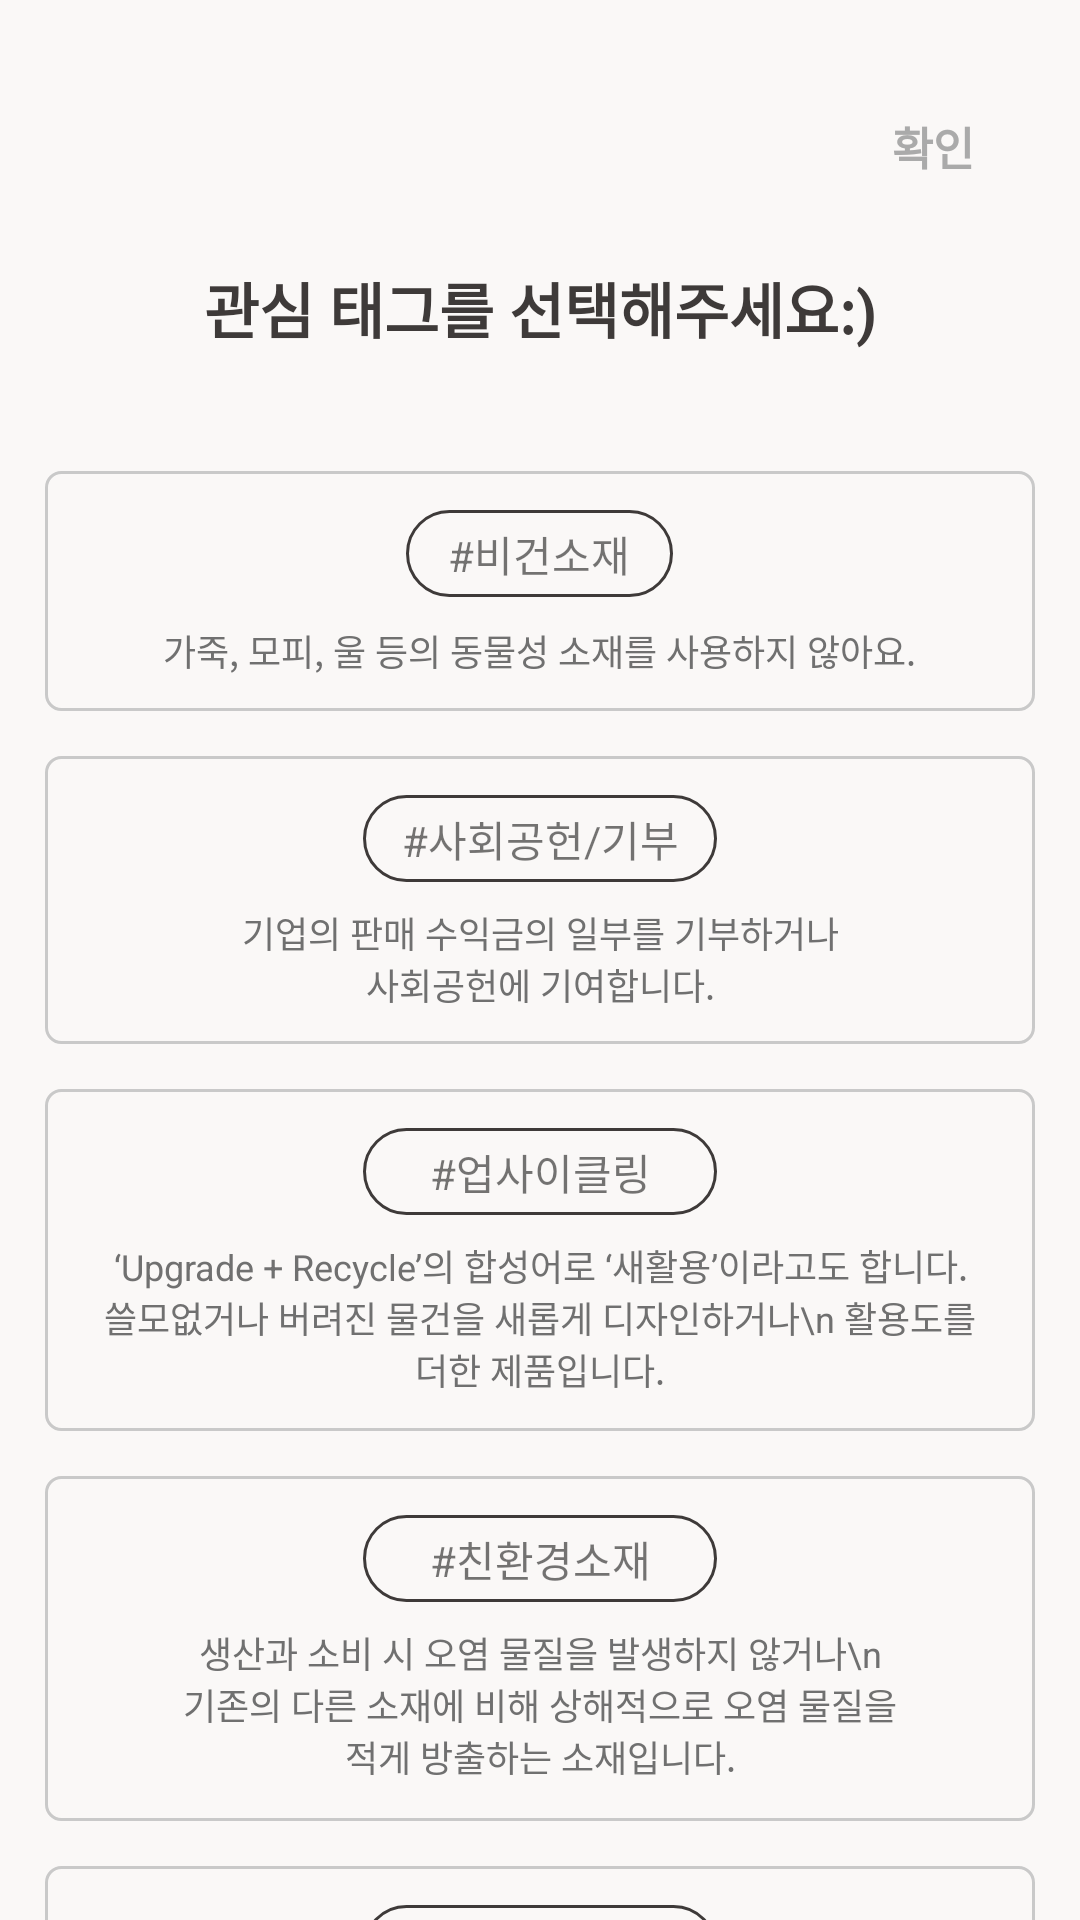

This screen was rendered from an Android layout file. Write that file and the resources it references.
<!-- AndroidManifest.xml: application theme AppTheme -->
<!-- res/layout/bottom_sheet_init_tag.xml -->
<?xml version="1.0" encoding="utf-8"?>
<androidx.constraintlayout.widget.ConstraintLayout xmlns:android="http://schemas.android.com/apk/res/android"
    android:layout_width="match_parent"
    android:layout_height="match_parent"
    android:background="#faf8f7"
    xmlns:app="http://schemas.android.com/apk/res-auto">

    <Button
        android:includeFontPadding="false"
        android:id="@+id/complete_sign_up_btn_tag_init"
        android:layout_width="wrap_content"
        android:layout_height="wrap_content"
        android:text="확인"
        android:textStyle="bold"
        android:textSize="15sp"
        android:textColor="#aaaaaa"
        android:background="@android:color/transparent"
        app:layout_constraintTop_toTopOf="parent"
        app:layout_constraintRight_toRightOf="parent"
        android:layout_marginRight="5dp"
        android:layout_marginTop="25dp"/>

    <TextView
        android:includeFontPadding="false"
        android:id="@+id/description_init_tag"
        android:layout_width="wrap_content"
        android:layout_height="wrap_content"
        android:textColor="#3e3a39"
        android:textStyle="bold"
        android:textSize="20sp"
        android:text="관심 태그를 선택해주세요:)"
        app:layout_constraintTop_toTopOf="parent"
        android:layout_marginTop="88dp"
        app:layout_constraintLeft_toLeftOf="parent"
        app:layout_constraintRight_toRightOf="parent"/>

    <LinearLayout
        android:id="@+id/vegan_tag_init"
        android:layout_width="match_parent"
        android:layout_marginHorizontal="15dp"
        android:layout_height="80dp"
        android:orientation="vertical"
        android:background="@drawable/init_tag_background"
        android:layout_marginTop="40dp"
        app:layout_constraintTop_toBottomOf="@id/description_init_tag">
        
        <TextView
            android:id="@+id/vegan_title_text_init"
            android:layout_marginTop="13dp"
            android:includeFontPadding="false"
            android:layout_width="89dp"
            android:layout_height="29dp"
            android:background="@drawable/circle_image"
            android:text="#비건소재"
            android:gravity="center"
            android:layout_gravity="center"/>

        <TextView
            android:id="@+id/vegan_description_text_init"
            android:layout_marginTop="9dp"
            android:includeFontPadding="false"
            android:layout_width="wrap_content"
            android:layout_height="wrap_content"
            android:textSize="12sp"
            android:textColor="#707070"
            android:layout_gravity="center"
            android:text="가죽, 모피, 울 등의 동물성 소재를 사용하지 않아요."
            />

    </LinearLayout>

    <LinearLayout
        android:id="@+id/social_tag_init"
        android:layout_width="match_parent"
        android:layout_marginHorizontal="15dp"
        android:layout_height="96dp"
        android:orientation="vertical"
        android:layout_marginTop="15dp"
        android:background="@drawable/init_tag_background"
        app:layout_constraintTop_toBottomOf="@id/vegan_tag_init">

        <TextView
            android:id="@+id/social_title_text_init"
            android:layout_marginTop="13dp"
            android:includeFontPadding="false"
            android:layout_width="118dp"
            android:layout_height="29dp"
            android:background="@drawable/circle_image"
            android:text="#사회공헌/기부"
            android:gravity="center"
            android:layout_gravity="center"/>

        <TextView
            android:id="@+id/social_description_text_init"
            android:layout_marginTop="8dp"
            android:includeFontPadding="false"
            android:layout_width="200dp"
            android:layout_height="wrap_content"
            android:textSize="12sp"
            android:textColor="#707070"
            android:layout_gravity="center"
            android:text="기업의 판매 수익금의 일부를 기부하거나 사회공헌에 기여합니다."
            android:gravity="center"
            />

    </LinearLayout>

    <LinearLayout
        android:id="@+id/up_tag_init"
        android:layout_width="match_parent"
        android:layout_marginHorizontal="15dp"
        android:layout_height="114dp"
        android:orientation="vertical"
        android:layout_marginTop="15dp"
        android:background="@drawable/init_tag_background"
        app:layout_constraintTop_toBottomOf="@id/social_tag_init">

        <TextView
            android:id="@+id/up_title_text_init"
            android:layout_marginTop="13dp"
            android:includeFontPadding="false"
            android:layout_width="118dp"
            android:layout_height="29dp"
            android:background="@drawable/circle_image"
            android:text="#업사이클링"
            android:gravity="center"
            android:layout_gravity="center"/>

        <TextView
            android:id="@+id/up_description_text_init"
            android:layout_marginTop="8dp"
            android:includeFontPadding="false"
            android:layout_width="296dp"
            android:layout_height="wrap_content"
            android:textSize="12sp"
            android:textColor="#707070"
            android:layout_gravity="center"
            android:text="‘Upgrade + Recycle’의 합성어로 ‘새활용’이라고도 합니다.
쓸모없거나 버려진 물건을 새롭게 디자인하거나\n
활용도를 더한 제품입니다."
            android:gravity="center"
            />

    </LinearLayout>

    <LinearLayout
        android:id="@+id/eco_tag_init"
        android:layout_width="match_parent"
        android:layout_marginHorizontal="15dp"
        android:layout_height="115dp"
        android:orientation="vertical"
        android:layout_marginTop="15dp"
        android:background="@drawable/init_tag_background"
        app:layout_constraintTop_toBottomOf="@id/up_tag_init">

        <TextView
            android:id="@+id/eco_title_text_init"
            android:layout_marginTop="13dp"
            android:includeFontPadding="false"
            android:layout_width="118dp"
            android:layout_height="29dp"
            android:background="@drawable/circle_image"
            android:text="#친환경소재"
            android:gravity="center"
            android:layout_gravity="center"/>

        <TextView
            android:id="@+id/eco_description_text_init"
            android:layout_marginTop="8dp"
            android:includeFontPadding="false"
            android:layout_width="240dp"
            android:layout_height="wrap_content"
            android:textSize="12sp"
            android:textColor="#707070"
            android:layout_gravity="center"
            android:text="생산과 소비 시 오염 물질을 발생하지 않거나\n
기존의 다른 소재에 비해 상해적으로 오염 물질을
적게 방출하는 소재입니다."
            android:gravity="center"
            />

    </LinearLayout>

    <LinearLayout
        android:id="@+id/animal_tag_init"
        android:layout_width="match_parent"
        android:layout_marginHorizontal="15dp"
        android:layout_height="96dp"
        android:orientation="vertical"
        android:layout_marginTop="15dp"
        android:background="@drawable/init_tag_background"
        app:layout_constraintTop_toBottomOf="@id/eco_tag_init">

        <TextView
            android:id="@+id/animal_title_text_init"
            android:layout_marginTop="13dp"
            android:includeFontPadding="false"
            android:layout_width="118dp"
            android:layout_height="29dp"
            android:background="@drawable/circle_image"
            android:text="#동물복지"
            android:gravity="center"
            android:layout_gravity="center"/>

        <TextView
            android:id="@+id/animal_description_text_init"
            android:layout_marginTop="8dp"
            android:includeFontPadding="false"
            android:layout_width="174dp"
            android:layout_height="wrap_content"
            android:textSize="12sp"
            android:textColor="#707070"
            android:layout_gravity="center"
            android:text="사육 과정이 윤리적이거나 자연사한
동물의 가죽을 사용합니다."
            android:gravity="center"
            />

    </LinearLayout>



</androidx.constraintlayout.widget.ConstraintLayout>
<!-- resources referenced by this layout -->
<resources>
  <!-- drawable circle_image (drawable) -->
  <?xml version="1.0" encoding="utf-8"?>
  <shape xmlns:android="http://schemas.android.com/apk/res/android"
      android:shape="rectangle" >
      <corners
          android:radius="15dp"/>
      <stroke
          android:color="#3e3a39"
          android:width="1dp"/>
      <solid
          android:color="#faf8f7"/>
  </shape>
  <!-- drawable init_tag_background (drawable) -->
  <?xml version="1.0" encoding="utf-8"?>
  <shape xmlns:android="http://schemas.android.com/apk/res/android"
      android:shape="rectangle" >
      <corners
          android:radius="5dp"
          />
      <stroke
          android:color="#c9c9c9"
          android:width="1dp"
          />
  
      <solid
          android:color="#faf8f7"/>
  </shape>
  <style name="AppTheme" parent="Theme.AppCompat.Light.DarkActionBar">
          
          <item name="colorPrimary">@color/colorPrimary</item>
          <item name="colorPrimaryDark">@color/colorPrimaryDark</item>
          <item name="colorAccent">@color/colorAccent</item>
          
          <item name="windowActionBar">true</item>
          <item name="windowNoTitle">true</item>
      </style>
  <!-- not gathered from this repository: default colours our renderer supplied (Android Studio template values) -->
  <color name="colorPrimary">#FF6200EE</color>
  <color name="colorPrimaryDark">#FF3700B3</color>
  <color name="colorAccent">#FF03DAC5</color>
</resources>
